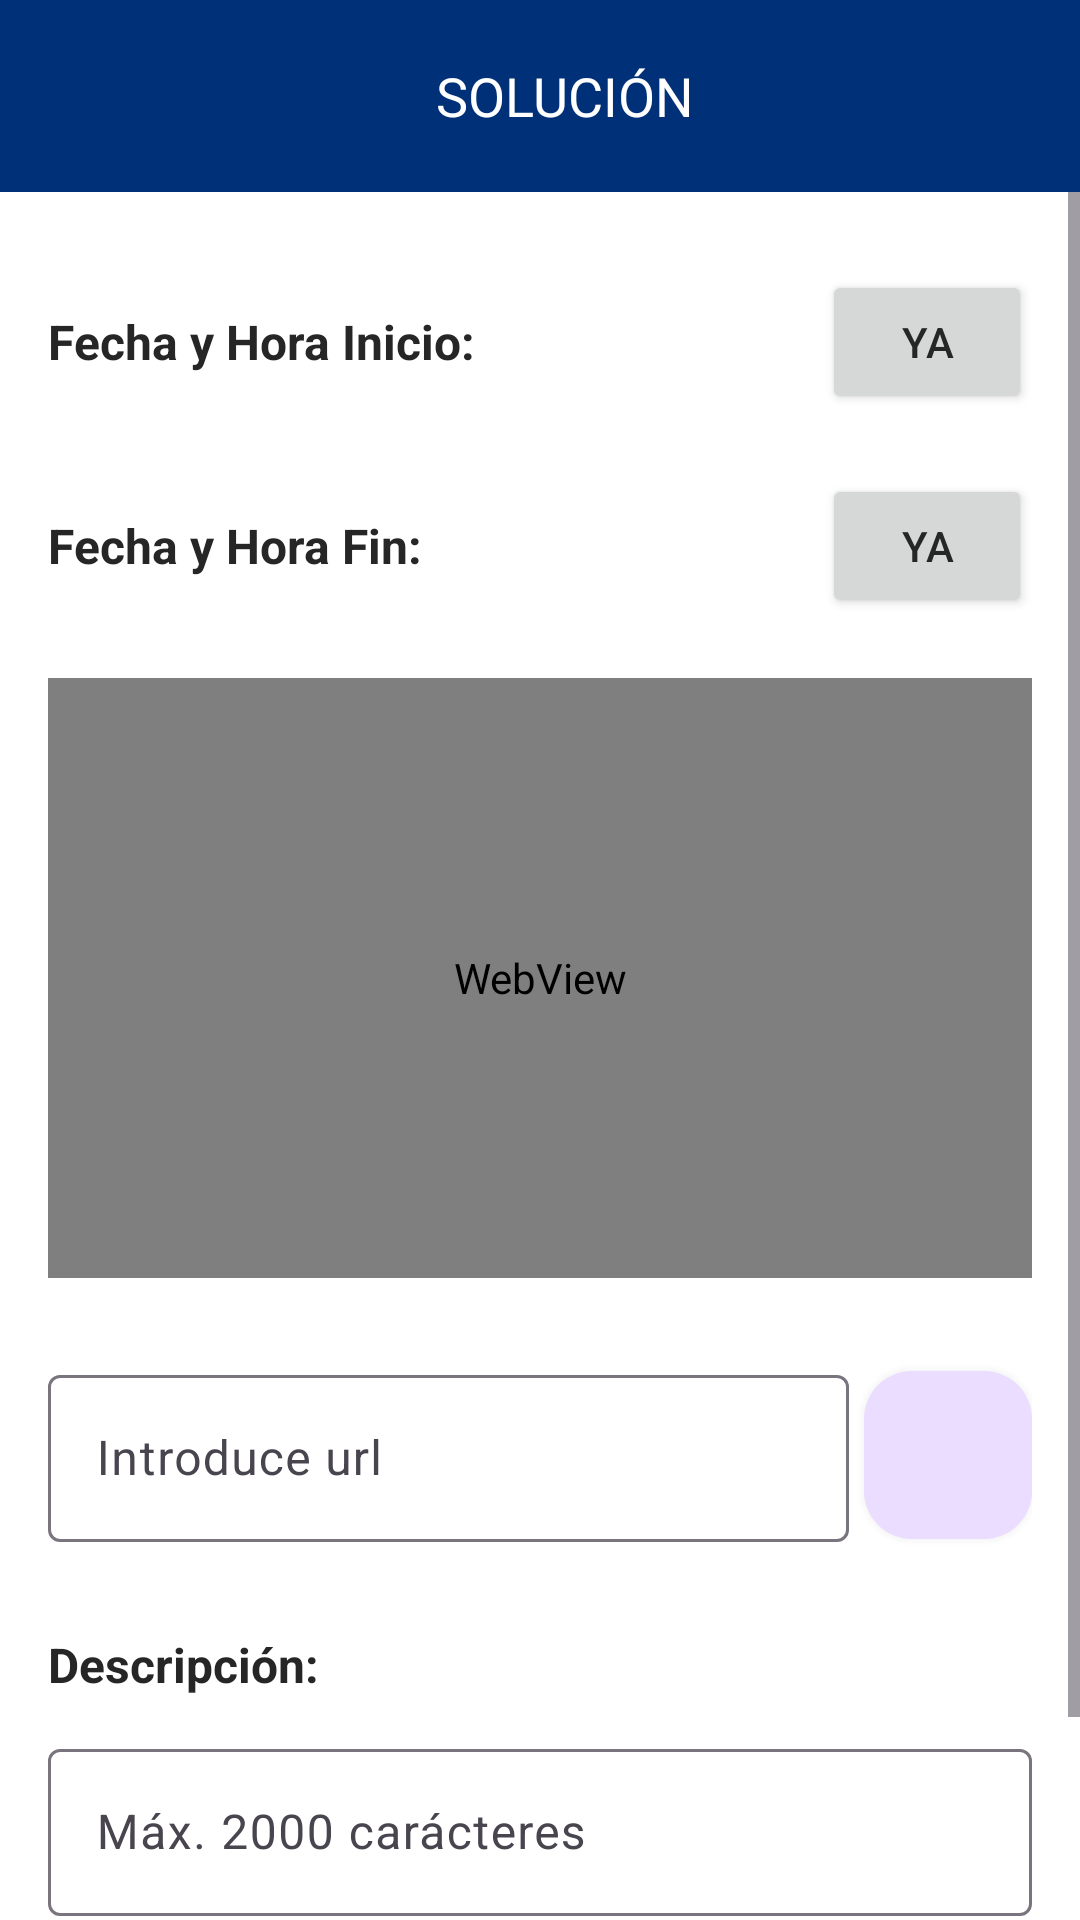

Here is an Android app screen rendered from its layout file. Give the layout XML and the strings, colors and styles it references.
<!-- AndroidManifest.xml: application theme Theme.SmartOper -->
<!-- res/layout/activity_solucion.xml -->
<?xml version="1.0" encoding="utf-8"?>
<androidx.constraintlayout.widget.ConstraintLayout xmlns:android="http://schemas.android.com/apk/res/android"
    xmlns:app="http://schemas.android.com/apk/res-auto"
    xmlns:tools="http://schemas.android.com/tools"
    android:id="@+id/main"
    android:layout_width="match_parent"
    android:layout_height="match_parent"
    tools:context=".Solucion">

    <androidx.appcompat.widget.Toolbar
        android:id="@+id/toolbar"
        android:layout_width="0dp"
        android:layout_height="?attr/actionBarSize"
        android:theme="@style/HeaderBlue"
        app:layout_constraintEnd_toEndOf="parent"
        app:layout_constraintStart_toStartOf="parent"
        app:layout_constraintTop_toTopOf="parent">

        <TextView
            android:id="@+id/toolbar_title"
            android:layout_width="match_parent"
            android:layout_height="wrap_content"
            android:gravity="center"
            android:text="SOLUCIÓN"
            android:textSize="18sp" />
    </androidx.appcompat.widget.Toolbar>

    <ScrollView
        android:layout_width="match_parent"
        android:layout_height="0dp"
        app:layout_constraintBottom_toBottomOf="parent"
        app:layout_constraintEnd_toEndOf="parent"
        app:layout_constraintStart_toStartOf="parent"
        app:layout_constraintTop_toBottomOf="@+id/toolbar">

        <LinearLayout
            android:id="@+id/linearLayout3"
            android:layout_width="match_parent"
            android:layout_height="0dp"
            android:layout_margin="16dp"
            android:layout_marginStart="16dp"
            android:layout_marginEnd="16dp"
            android:orientation="vertical">

            <LinearLayout
                android:layout_width="match_parent"
                android:layout_height="wrap_content"
                android:layout_marginTop="10dp"
                android:layout_marginBottom="10dp"
                android:orientation="horizontal">

                <TextView
                    android:layout_width="wrap_content"
                    android:layout_height="wrap_content"
                    android:layout_gravity="center"
                    android:text="Fecha y Hora Inicio: "
                    android:textSize="16sp"
                    android:textStyle="bold" />


                <TextView
                    android:id="@+id/horaIni"
                    android:layout_width="wrap_content"
                    android:layout_height="wrap_content"
                    android:layout_gravity="center"
                    android:layout_weight="1"
                    android:textSize="16sp" />


                <Button
                    android:id="@+id/botonIni"
                    android:layout_width="70dp"
                    android:layout_height="wrap_content"
                    android:layout_gravity="end"
                    android:text="YA" />
            </LinearLayout>

            <LinearLayout
                android:layout_width="match_parent"
                android:layout_height="wrap_content"
                android:layout_marginTop="10dp"
                android:layout_marginBottom="10dp"
                android:orientation="horizontal">

                <TextView
                    android:layout_width="wrap_content"
                    android:layout_height="wrap_content"
                    android:layout_gravity="center"
                    android:text="Fecha y Hora Fin: "
                    android:textSize="16sp"
                    android:textStyle="bold" />


                <TextView
                    android:id="@+id/horaFin"
                    android:layout_width="wrap_content"
                    android:layout_height="wrap_content"
                    android:layout_gravity="center"
                    android:layout_weight="1"
                    android:textSize="16sp" />


                <Button
                    android:id="@+id/botonFin"
                    android:layout_width="70dp"
                    android:layout_height="wrap_content"
                    android:layout_gravity="end"
                    android:text="YA" />
            </LinearLayout>

            <WebView
                android:id="@+id/webView"
                android:layout_width="match_parent"
                android:layout_height="200dp"
                android:layout_marginTop="10dp"
                android:layout_marginBottom="10dp" />

            <LinearLayout
                android:layout_width="match_parent"
                android:layout_height="wrap_content"
                android:layout_marginTop="10dp"
                android:layout_marginBottom="10dp"
                android:orientation="horizontal">

                <com.google.android.material.textfield.TextInputLayout
                    android:id="@+id/input_imagen"
                    android:layout_width="0dp"
                    android:layout_height="wrap_content"
                    android:layout_marginTop="7dp"
                    android:layout_marginBottom="10dp"
                    android:layout_weight="1"
                    app:layout_constraintBottom_toBottomOf="parent"
                    app:layout_constraintEnd_toEndOf="parent"
                    app:layout_constraintStart_toStartOf="parent">

                    <EditText
                        android:id="@+id/imagen"
                        android:layout_width="match_parent"
                        android:layout_height="wrap_content"
                        android:autoLink="web"
                        android:autofillHints="webUri"
                        android:hint="Introduce url"
                        android:inputType="textUri" />
                </com.google.android.material.textfield.TextInputLayout>

                <com.google.android.material.floatingactionbutton.FloatingActionButton
                    android:id="@+id/fab"
                    android:layout_width="wrap_content"
                    android:layout_height="wrap_content"
                    android:layout_gravity="center"
                    android:layout_marginLeft="5dp"
                    android:background="@color/azul"
                    android:outlineSpotShadowColor="@color/transparent"
                    android:src="@drawable/baseline_add_a_photo_24"
                    app:layout_constraintEnd_toEndOf="parent" />
            </LinearLayout>

            <TextView
                android:layout_width="wrap_content"
                android:layout_height="wrap_content"
                android:layout_marginTop="10dp"
                android:layout_marginBottom="5dp"
                android:text="Descripción: "
                android:textSize="16sp"
                android:textStyle="bold" />

            <com.google.android.material.textfield.TextInputLayout
                android:id="@+id/input_descripcion"
                android:layout_width="match_parent"
                android:layout_height="wrap_content"
                android:layout_marginTop="7dp">

                <EditText
                    android:id="@+id/descripcion"
                    android:layout_width="match_parent"
                    android:layout_height="wrap_content"
                    android:hint="Máx. 2000 carácteres"
                    android:importantForAutofill="no"
                    android:justificationMode="inter_word" />
            </com.google.android.material.textfield.TextInputLayout>

            <Button
                android:id="@+id/boton"
                android:layout_width="wrap_content"
                android:layout_height="wrap_content"
                android:layout_gravity="center"
                android:layout_margin="15dp"
                android:text="ENVIAR" />
        </LinearLayout>
    </ScrollView>
</androidx.constraintlayout.widget.ConstraintLayout>
<!-- resources referenced by this layout -->
<resources>
  <color name="azul">#003077</color>
  <color name="transparent">#00FFFFFF</color>
  <style name="HeaderBlue">
          <item name="android:textColor">@color/white</item>
          <item name="android:background">@color/azul</item>
      </style>
  <style name="Theme.SmartOper" parent="Base.Theme.SmartOper" />
  <color name="white">#FFFFFFFF</color>
  <style name="Base.Theme.SmartOper" parent="Theme.Material3.DayNight.NoActionBar">
          <item name="colorPrimary">@color/azul</item>
          <item name="android:windowBackground">@color/white</item>
          <item name="android:textColor">@color/eire_black</item>
          <item name="android:statusBarColor">@color/azul</item>
      </style>
  <color name="eire_black">#262626</color>
</resources>
